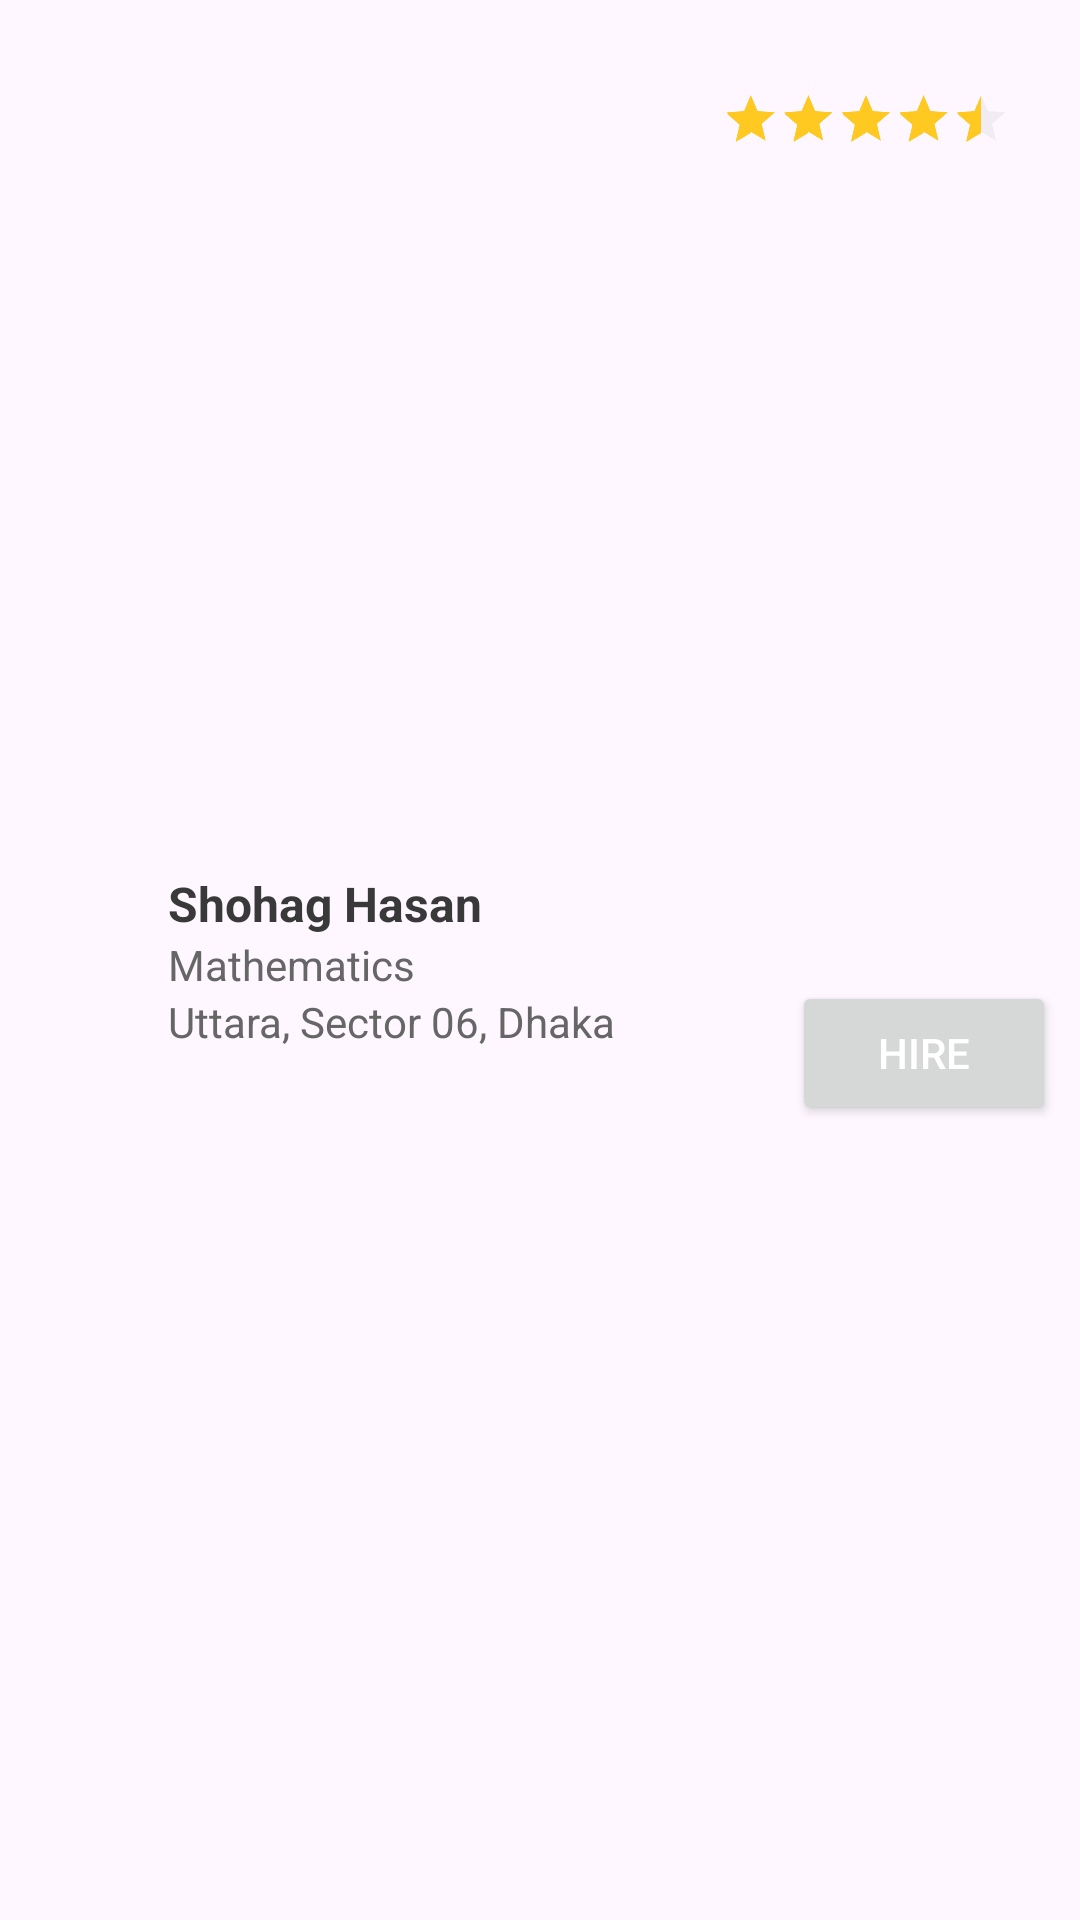

Write the Android layout XML for this screen, with the resource values it uses.
<!-- AndroidManifest.xml: application theme Theme.Tutor_Center_Management -->
<!-- res/layout/teacher_information_item.xml -->
<?xml version="1.0" encoding="utf-8"?>
<layout xmlns:android="http://schemas.android.com/apk/res/android"
    xmlns:app="http://schemas.android.com/apk/res-auto"
    xmlns:tools="http://schemas.android.com/tools">

    <data>
        <variable
            name="isClient"
            type="Boolean" />
    </data>

    <androidx.constraintlayout.widget.ConstraintLayout
        android:id="@+id/clContainer"
        android:layout_width="match_parent"
        android:layout_height="wrap_content"
        android:padding="@dimen/app_padding_2"
        android:layout_margin="@dimen/app_margin_2"
        android:elevation="@dimen/app_elevation"
        android:background="@drawable/background_card_item">

        <com.google.android.material.imageview.ShapeableImageView
            android:id="@+id/ivAvatar"
            android:layout_width="@dimen/app_avatar_size"
            android:layout_height="@dimen/app_avatar_size"
            android:src="@drawable/avatar_test"
            android:scaleType="centerCrop"
            app:shapeAppearanceOverlay="@style/CircleImageViewStyle"
            app:layout_constraintTop_toTopOf="parent"
            app:layout_constraintBottom_toBottomOf="parent"
            app:layout_constraintStart_toStartOf="parent" />

        <LinearLayout
            android:id="@+id/llContainer"
            android:layout_width="wrap_content"
            android:layout_height="wrap_content"
            android:orientation="vertical"
            android:layout_marginStart="@dimen/app_margin_start_1"
            app:layout_constraintTop_toTopOf="parent"
            app:layout_constraintBottom_toBottomOf="parent"
            app:layout_constraintStart_toEndOf="@id/ivAvatar">

            <TextView
                android:id="@+id/tvName"
                android:layout_width="wrap_content"
                android:layout_height="wrap_content"
                android:text="Shohag Hasan"
                android:textSize="16sp"
                android:maxLines="1"
                android:ellipsize="end"
                android:textStyle="bold"
                android:textColor="@color/app_text_heading_color" />

            <TextView
                android:id="@+id/tvSubject"
                android:layout_width="wrap_content"
                android:layout_height="wrap_content"
                android:text="Mathematics"
                android:textSize="14sp"
                android:maxLines="1"
                android:ellipsize="end"
                android:textColor="@color/app_text_body_text_color" />

            <TextView
                android:id="@+id/tvGraduationYear"
                android:layout_width="wrap_content"
                android:layout_height="wrap_content"
                android:text="Uttara, Sector 06, Dhaka"
                android:maxLines="1"
                android:ellipsize="end"
                android:textSize="14sp"
                android:textColor="@color/app_text_body_text_color"/>
        </LinearLayout>

        <RatingBar
            android:id="@+id/ratingBar"
            android:layout_width="wrap_content"
            android:layout_height="wrap_content"
            android:theme="@style/RatingBar"
            android:isIndicator="true"
            android:numStars="5"
            android:stepSize="0.5"
            android:rating="4.5"
            android:layout_marginStart="@dimen/app_margin_start_2"
            android:layout_marginTop="@dimen/app_margin_top_1"
            android:scaleX="0.4"
            android:scaleY="0.4"
            app:layout_constraintTop_toTopOf="parent"
            app:layout_constraintEnd_toEndOf="parent"
            app:layout_constraintStart_toEndOf="@id/llContainer" />

        <Button
            android:id="@+id/btnHire"
            android:layout_width="wrap_content"
            android:layout_height="wrap_content"
            android:text="@string/teacher_item_button"
            android:textColor="@color/white"
            android:paddingHorizontal="@dimen/app_padding_horizontal_2"
            android:enabled="@{isClient}"
            app:layout_constraintTop_toBottomOf="@id/ratingBar"
            app:layout_constraintBottom_toBottomOf="parent"
            app:layout_constraintEnd_toEndOf="parent" />

    </androidx.constraintlayout.widget.ConstraintLayout>
</layout>
<!-- resources referenced by this layout -->
<resources>
  <color name="app_text_body_text_color">#666666</color>
  <color name="app_text_heading_color">#393939</color>
  <color name="white">#FFFFFFFF</color>
  <dimen name="app_avatar_size">40dp</dimen>
  <dimen name="app_elevation">4dp</dimen>
  <dimen name="app_margin_2">2dp</dimen>
  <dimen name="app_margin_start_1">8dp</dimen>
  <dimen name="app_margin_start_2">20dp</dimen>
  <dimen name="app_margin_top_1">5dp</dimen>
  <dimen name="app_padding_2">8dp</dimen>
  <dimen name="app_padding_horizontal_2">16dp</dimen>
  <string name="teacher_item_button">Hire</string>
  <style name="CircleImageViewStyle">
          <item name="cornerFamily">rounded</item>
          <item name="cornerSize">50%</item>
      </style>
  <style name="RatingBar" parent="Theme.AppCompat">
          <item name="colorControlNormal">@color/app_normal_rating_bar</item>
          <item name="colorControlActivated">@color/app_active_rating_bar</item>
      </style>
  <style name="Theme.Tutor_Center_Management" parent="Base.Theme.Tutor_Center_Management" />
  <color name="app_normal_rating_bar">#D3D3D3</color>
  <color name="app_active_rating_bar">#FFC922</color>
  <style name="Base.Theme.Tutor_Center_Management" parent="Theme.Material3.DayNight.NoActionBar">
          
          <item name="colorPrimary">@color/app_primary_color</item>
          <item name="android:windowDrawsSystemBarBackgrounds">true</item>
          <item name="android:statusBarColor">@android:color/transparent</item>
          <item name="android:windowLightStatusBar">true</item>
          <item name="android:fitsSystemWindows">true</item>
      </style>
  <color name="app_primary_color">#2672E7</color>
</resources>
